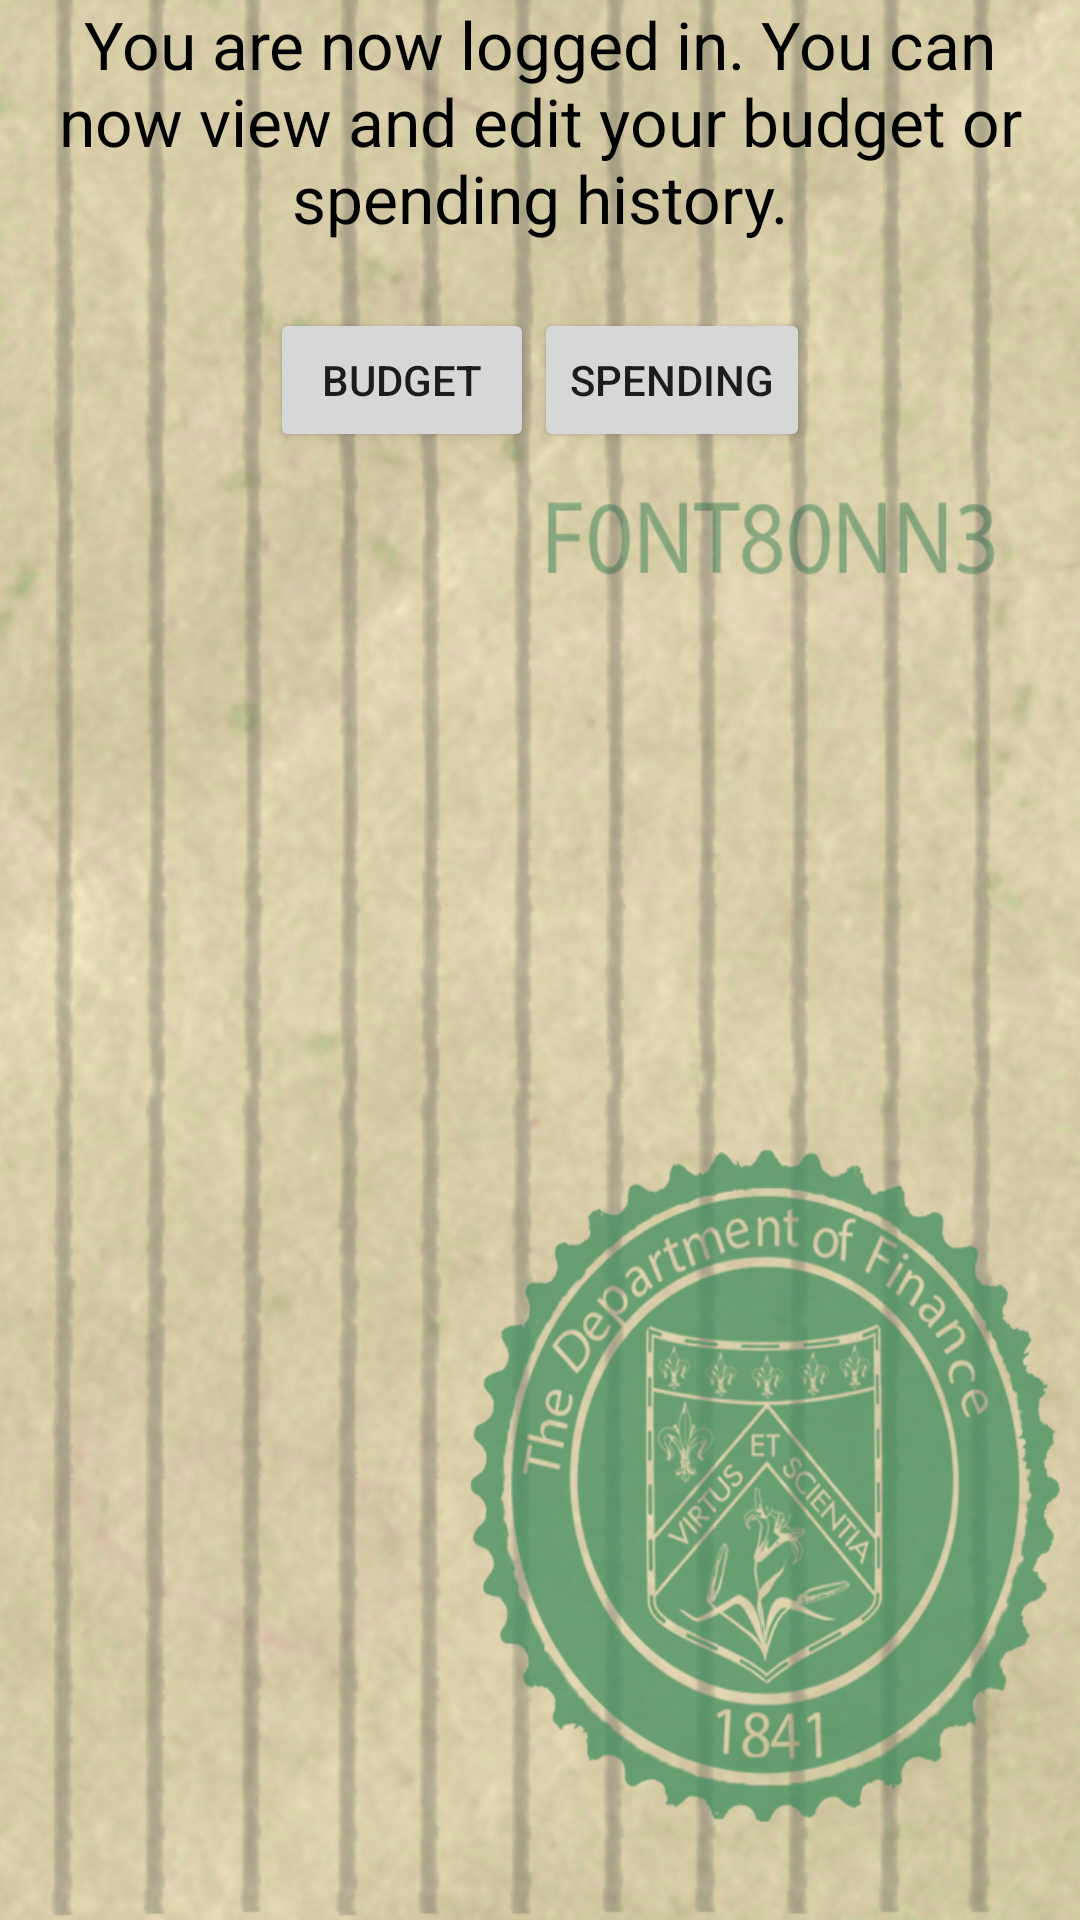

Reconstruct the res/layout file that produces this screen, plus the resources it refers to.
<!-- AndroidManifest.xml: application theme AppTheme21 -->
<!-- res/layout/activity_logged_in.xml -->
<?xml version="1.0" encoding="utf-8"?>
<RelativeLayout xmlns:android="http://schemas.android.com/apk/res/android"
    xmlns:tools="http://schemas.android.com/tools"
    android:layout_width="match_parent"
    android:layout_height="match_parent"
    android:paddingBottom="@dimen/activity_vertical_margin"
    android:paddingLeft="@dimen/activity_horizontal_margin"
    android:paddingRight="@dimen/activity_horizontal_margin"
    android:paddingTop="@dimen/activity_vertical_margin"
    android:background="@drawable/background_edit"
    tools:context="edu.fontbonne.mobileapplab.flit.LoggedInActivity">

    <TextView
        android:id="@+id/welcome_text"
        android:gravity="center"
        android:layout_height="wrap_content"
        android:layout_width="wrap_content"
        android:textColor="@android:color/black"
        android:textSize="22dp"
        android:text="You are now logged in. You can now view and edit your budget or spending history."/>

    <LinearLayout
        android:id="@+id/main_button_row"
        android:layout_width="wrap_content"
        android:layout_height="wrap_content"
        android:layout_below="@+id/welcome_text"
        android:layout_marginTop="22dp"
        android:layout_centerHorizontal="true">
        <Button
            android:id="@+id/logged_in_budget_button"
            android:layout_width="wrap_content"
            android:layout_height="wrap_content"
            android:text="Budget"/>

        <Button
            android:id="@+id/logged_in_spending_button"
            android:layout_width="wrap_content"
            android:layout_height="wrap_content"
            android:layout_toRightOf="@+id/main_budget_button"
            android:text="Spending"/>
    </LinearLayout>

</RelativeLayout>
<!-- resources referenced by this layout -->
<resources>
  <!-- drawable background_edit: png bitmap (drawable, 861712 bytes) -->
  <style name="AppTheme21" parent="Theme.AppCompat.Light.NoActionBar">
          <item name="android:colorPrimary">@color/primary</item>
          <item name="android:colorPrimaryDark">@color/primary_dark</item>
  
      </style>
  <color name="primary" type="color">#4CAF50</color>
  <color name="primary_dark" type="color">#388E3C</color>
</resources>
